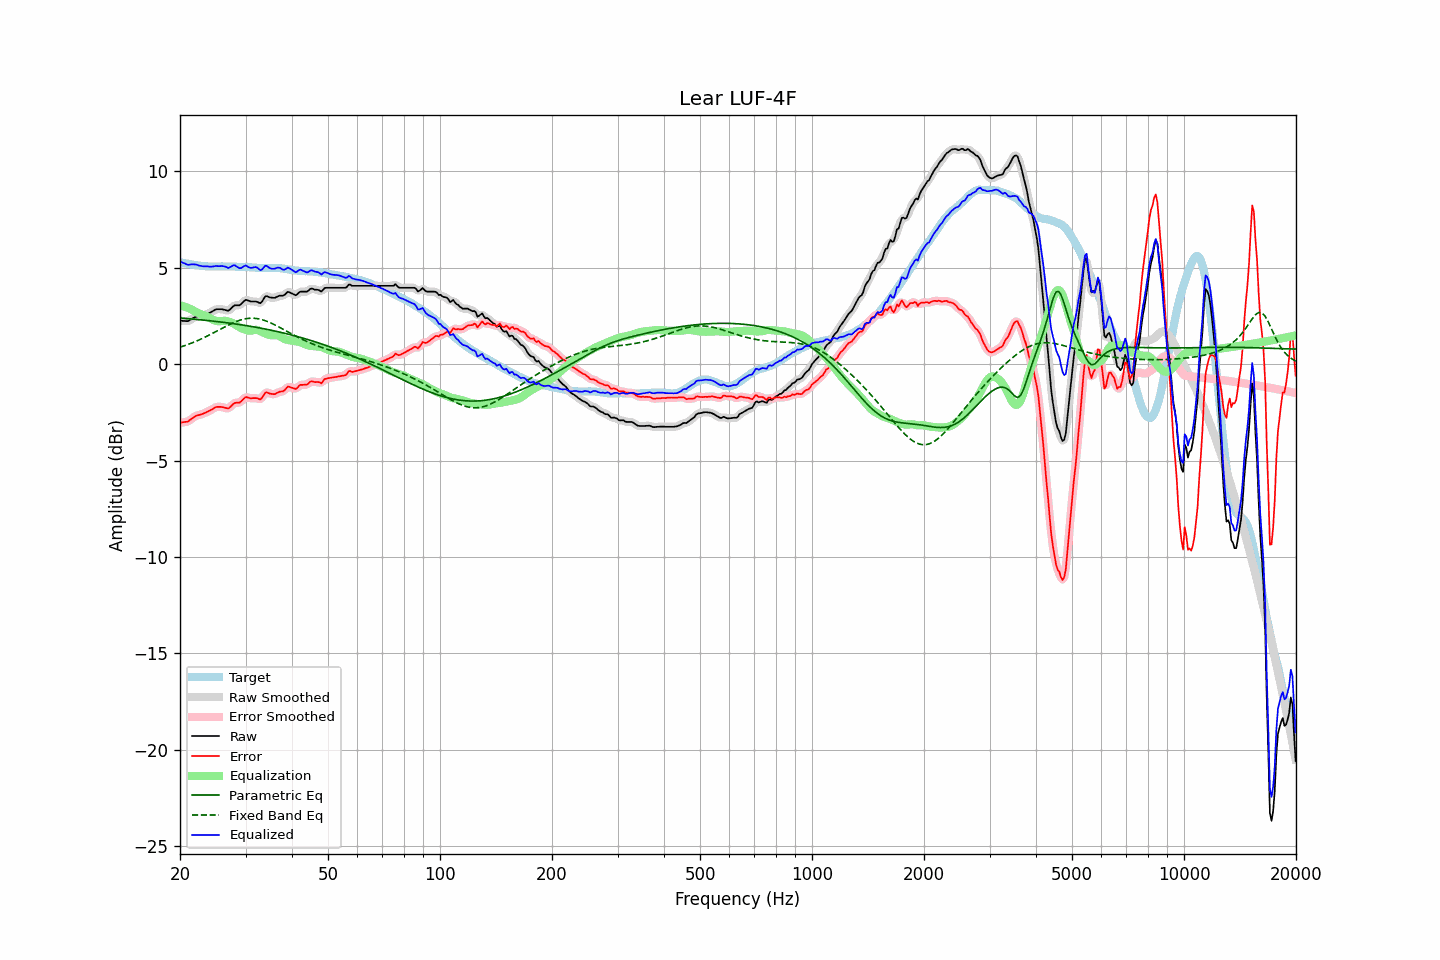

Values plotted in this chart, from the file beside it:
frequency, raw, error, smoothed, error_smoothed, equalization, parametric_eq, fixed_band_eq, equalized_raw, equalized_smoothed, target
20.00, 2.25, -3.04, 2.26, -3.03, 3.07, 2.40, 0.88, 5.32, 5.33, 5.29
20.20, 2.25, -3.02, 2.25, -3.03, 3.04, 2.39, 0.91, 5.30, 5.29, 5.27
20.40, 2.24, -3.01, 2.24, -3.02, 3.01, 2.38, 0.94, 5.26, 5.25, 5.25
20.61, 2.24, -3.00, 2.24, -3.00, 2.98, 2.38, 0.97, 5.23, 5.22, 5.24
20.81, 2.23, -2.99, 2.23, -2.99, 2.95, 2.37, 0.99, 5.19, 5.19, 5.22
21.02, 2.23, -2.98, 2.25, -2.96, 2.92, 2.36, 1.03, 5.15, 5.17, 5.21
21.23, 2.28, -2.91, 2.28, -2.91, 2.88, 2.36, 1.06, 5.17, 5.16, 5.19
21.44, 2.34, -2.85, 2.33, -2.85, 2.85, 2.35, 1.09, 5.18, 5.18, 5.18
21.66, 2.38, -2.79, 2.38, -2.78, 2.80, 2.34, 1.12, 5.18, 5.18, 5.17
21.87, 2.43, -2.72, 2.43, -2.73, 2.75, 2.33, 1.16, 5.18, 5.18, 5.15
22.09, 2.46, -2.67, 2.46, -2.68, 2.71, 2.33, 1.19, 5.17, 5.16, 5.14
22.31, 2.47, -2.65, 2.48, -2.65, 2.66, 2.32, 1.23, 5.14, 5.14, 5.13
22.54, 2.48, -2.63, 2.49, -2.63, 2.63, 2.31, 1.26, 5.11, 5.12, 5.12
22.76, 2.50, -2.60, 2.50, -2.61, 2.60, 2.30, 1.30, 5.10, 5.10, 5.11
22.99, 2.51, -2.58, 2.52, -2.58, 2.57, 2.29, 1.34, 5.08, 5.09, 5.10
23.22, 2.54, -2.54, 2.54, -2.54, 2.54, 2.29, 1.38, 5.08, 5.08, 5.09
23.45, 2.57, -2.51, 2.57, -2.51, 2.50, 2.28, 1.42, 5.08, 5.08, 5.08
23.69, 2.61, -2.46, 2.61, -2.47, 2.46, 2.27, 1.46, 5.08, 5.07, 5.07
23.92, 2.65, -2.43, 2.65, -2.43, 2.42, 2.26, 1.50, 5.06, 5.06, 5.07
24.16, 2.68, -2.39, 2.69, -2.38, 2.37, 2.25, 1.55, 5.06, 5.06, 5.07
24.40, 2.74, -2.34, 2.74, -2.33, 2.33, 2.24, 1.59, 5.06, 5.07, 5.07
24.65, 2.78, -2.29, 2.79, -2.28, 2.29, 2.23, 1.63, 5.07, 5.08, 5.07
24.89, 2.83, -2.23, 2.83, -2.24, 2.26, 2.22, 1.68, 5.09, 5.09, 5.07
25.14, 2.85, -2.21, 2.85, -2.22, 2.24, 2.21, 1.72, 5.09, 5.09, 5.07
25.39, 2.85, -2.21, 2.86, -2.21, 2.23, 2.20, 1.77, 5.08, 5.09, 5.07
25.65, 2.85, -2.21, 2.86, -2.21, 2.23, 2.19, 1.81, 5.09, 5.09, 5.07
25.91, 2.85, -2.22, 2.85, -2.22, 2.24, 2.18, 1.86, 5.10, 5.09, 5.08
26.16, 2.83, -2.24, 2.84, -2.24, 2.25, 2.17, 1.90, 5.08, 5.09, 5.07
26.43, 2.81, -2.26, 2.81, -2.27, 2.25, 2.16, 1.94, 5.06, 5.06, 5.07
26.69, 2.79, -2.28, 2.79, -2.29, 2.24, 2.15, 1.99, 5.03, 5.03, 5.07
26.96, 2.76, -2.31, 2.79, -2.28, 2.22, 2.14, 2.03, 4.99, 5.01, 5.07
27.23, 2.83, -2.24, 2.84, -2.23, 2.20, 2.13, 2.07, 5.03, 5.03, 5.07
27.50, 2.91, -2.15, 2.91, -2.16, 2.16, 2.12, 2.11, 5.08, 5.08, 5.07
27.77, 3.00, -2.07, 2.99, -2.08, 2.13, 2.11, 2.15, 5.12, 5.12, 5.07
28.05, 3.05, -2.01, 3.04, -2.02, 2.08, 2.09, 2.18, 5.14, 5.12, 5.07
28.33, 3.05, -2.00, 3.05, -2.00, 2.03, 2.08, 2.22, 5.08, 5.08, 5.05
28.62, 3.05, -2.00, 3.05, -2.00, 1.97, 2.07, 2.25, 5.03, 5.03, 5.05
28.90, 3.05, -2.00, 3.07, -1.98, 1.92, 2.06, 2.28, 4.97, 4.99, 5.05
29.19, 3.11, -1.93, 3.12, -1.93, 1.88, 2.04, 2.30, 4.99, 5.00, 5.05
29.48, 3.21, -1.84, 3.20, -1.84, 1.84, 2.03, 2.32, 5.05, 5.04, 5.05
29.78, 3.28, -1.76, 3.28, -1.77, 1.81, 2.02, 2.34, 5.09, 5.09, 5.05
30.08, 3.34, -1.70, 3.32, -1.72, 1.78, 2.01, 2.36, 5.12, 5.10, 5.04
30.38, 3.31, -1.73, 3.32, -1.72, 1.75, 1.99, 2.37, 5.07, 5.07, 5.04
30.68, 3.28, -1.75, 3.29, -1.74, 1.74, 1.98, 2.38, 5.02, 5.03, 5.03
30.99, 3.25, -1.77, 3.26, -1.76, 1.74, 1.96, 2.39, 4.99, 5.00, 5.03
31.30, 3.25, -1.76, 3.26, -1.76, 1.76, 1.95, 2.38, 5.01, 5.01, 5.02
31.61, 3.25, -1.76, 3.25, -1.76, 1.78, 1.94, 2.38, 5.03, 5.03, 5.01
31.93, 3.25, -1.76, 3.25, -1.76, 1.79, 1.92, 2.37, 5.04, 5.03, 5.01
32.24, 3.23, -1.76, 3.22, -1.78, 1.78, 1.91, 2.36, 5.01, 4.99, 5.00
32.57, 3.19, -1.80, 3.19, -1.81, 1.75, 1.89, 2.35, 4.94, 4.94, 5.00
32.89, 3.17, -1.83, 3.19, -1.80, 1.71, 1.87, 2.33, 4.87, 4.90, 4.99
33.22, 3.25, -1.75, 3.26, -1.73, 1.67, 1.86, 2.31, 4.91, 4.93, 4.99
33.55, 3.38, -1.61, 3.38, -1.61, 1.63, 1.84, 2.29, 5.01, 5.01, 4.99
33.89, 3.51, -1.48, 3.48, -1.51, 1.60, 1.83, 2.26, 5.11, 5.07, 4.99
34.23, 3.53, -1.46, 3.52, -1.47, 1.56, 1.81, 2.23, 5.10, 5.08, 4.99
34.57, 3.49, -1.49, 3.51, -1.48, 1.54, 1.79, 2.19, 5.03, 5.05, 4.99
34.92, 3.46, -1.53, 3.47, -1.52, 1.51, 1.78, 2.16, 4.98, 4.99, 5.00
35.27, 3.45, -1.54, 3.45, -1.55, 1.50, 1.76, 2.12, 4.96, 4.95, 4.99
35.62, 3.44, -1.55, 3.44, -1.55, 1.50, 1.74, 2.08, 4.95, 4.95, 5.00
35.97, 3.44, -1.55, 3.46, -1.54, 1.51, 1.72, 2.04, 4.95, 4.97, 5.00
... 635 more rows
